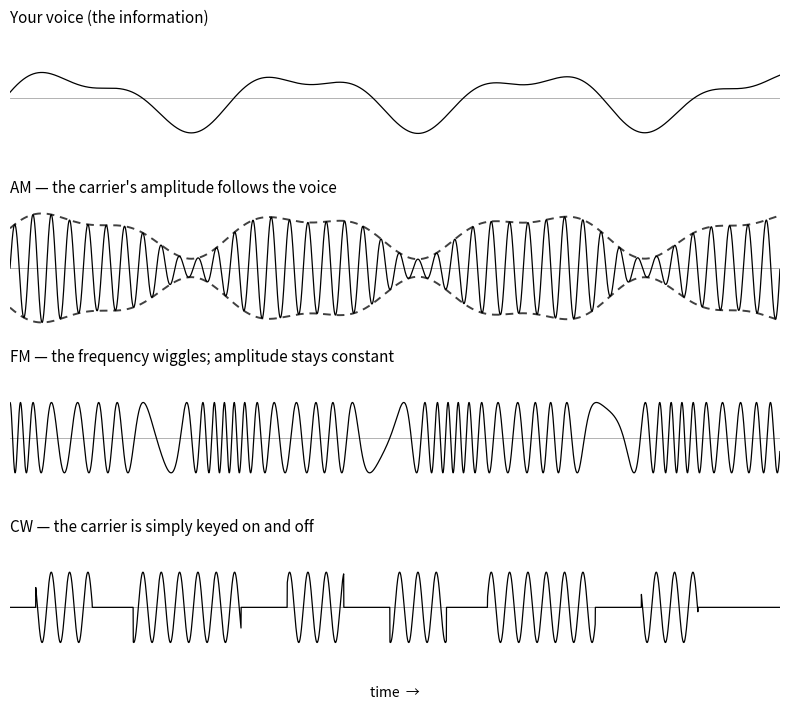

This figure's Python source: (Note: this script raises an exception after producing the figure.)
"""
Generates figures/ch02-am-fm-cw.svg — one voice signal, three ways to send it.

Four stacked time-domain panels sharing one time axis, single-color (black)
on transparent background, post-processed to currentColor so the figure
themes with the page:
  1. the voice (a slow "information" waveform)
  2. AM  — the carrier's amplitude follows the voice (dashed envelope)
  3. FM  — the carrier's frequency wiggles with the voice; amplitude constant
  4. CW  — the carrier is simply keyed on and off (dits and dahs)

Carrier frequency and timing are display values chosen for legibility, not
to scale with any real signal.
"""

import numpy as np
import matplotlib
matplotlib.use("Agg")
import matplotlib.pyplot as plt

OUT = "/home/kasm-user/your-first-ham-license/figures/ch02-am-fm-cw.svg"

# ---------------------------------------------------------------------
# Signals
# ---------------------------------------------------------------------
fs = 3000.0
t = np.linspace(0, 3.0, int(fs * 3.0), endpoint=False)

# the "voice": a slow two-tone wiggle standing in for speech
voice = 0.7 * np.sin(2 * np.pi * 1.1 * t) + 0.3 * np.sin(2 * np.pi * 2.3 * t + 0.6)

fc = 14.0                       # display carrier, cycles per second
carrier_phase = 2 * np.pi * fc * t

# AM: amplitude = 1 + depth * voice
depth = 0.75
am_env = 1 + depth * voice
am = am_env * np.sin(carrier_phase)

# FM: phase offset proportional to the voice -> frequency wiggles around fc
beta = 9.0                      # radians of phase swing
fm = np.sin(carrier_phase + beta * voice)

# CW: keyed carrier (dit/dah-style pattern, not derived from the voice)
key_down = [(0.10, 0.32), (0.48, 0.90), (1.08, 1.30), (1.48, 1.70),
            (1.86, 2.28), (2.46, 2.68)]
gate = np.zeros_like(t)
for a, b in key_down:
    gate[(t >= a) & (t <= b)] = 1.0
cw = gate * np.sin(carrier_phase)

# ---------------------------------------------------------------------
# Figure: four stacked panels
# ---------------------------------------------------------------------
fig, axes = plt.subplots(4, 1, figsize=(8.0, 7.2), sharex=True)

panels = [
    (voice, "Your voice (the information)", None),
    (am, "AM — the carrier's amplitude follows the voice", am_env),
    (fm, "FM — the frequency wiggles; amplitude stays constant", None),
    (cw, "CW — the carrier is simply keyed on and off", None),
]

for ax, (y, title, env) in zip(axes, panels):
    ax.plot(t, y, color="#000000", linewidth=0.9)
    if env is not None:
        ax.plot(t, env, color="#000000", linewidth=1.4, linestyle=(0, (4, 3)),
                alpha=0.75)
        ax.plot(t, -env, color="#000000", linewidth=1.4, linestyle=(0, (4, 3)),
                alpha=0.75)
    ax.axhline(0, color="#000000", linewidth=0.6, alpha=0.35)
    ax.set_ylim(-2.05, 2.05)
    ax.set_xlim(0, 3.0)
    ax.set_title(title, fontsize=11, color="#000000", loc="left", pad=3)
    ax.set_yticks([])
    ax.set_xticks([])
    for spine in ("top", "right", "left", "bottom"):
        ax.spines[spine].set_visible(False)

axes[-1].set_xlabel("time  →", fontsize=10, color="#000000")

fig.tight_layout(h_pad=0.6)
fig.savefig(OUT, format="svg", transparent=True, bbox_inches="tight")
plt.close(fig)

# ---------------------------------------------------------------------
# Post-process: strip prolog, force theme-able color (book pattern).
# ---------------------------------------------------------------------
with open(OUT, "r", encoding="utf-8") as f:
    svg = f.read()

idx = svg.find("<svg")
assert idx != -1, "no <svg tag found in matplotlib output"
svg = svg[idx:]

for old in ("#000000", "#000", "stroke:#000000", "fill:#000000", "black"):
    svg = svg.replace(old, "currentColor")

# matplotlib omits an explicit fill on many elements (glyph paths, fills)
# and relies on the SVG spec's default fill (black), which would NOT
# re-theme in dark mode. Force a default so untouched elements inherit
# currentColor too.
svg = svg.replace(
    "*{stroke-linejoin: round; stroke-linecap: butt}",
    "*{stroke-linejoin: round; stroke-linecap: butt; fill: currentColor}",
)

with open(OUT, "w", encoding="utf-8") as f:
    f.write(svg)

assert svg.lstrip().startswith("<svg"), "SVG does not start with <svg after prolog strip"
assert "currentColor" in svg, "no currentColor found after color substitution"
print("wrote", OUT)
